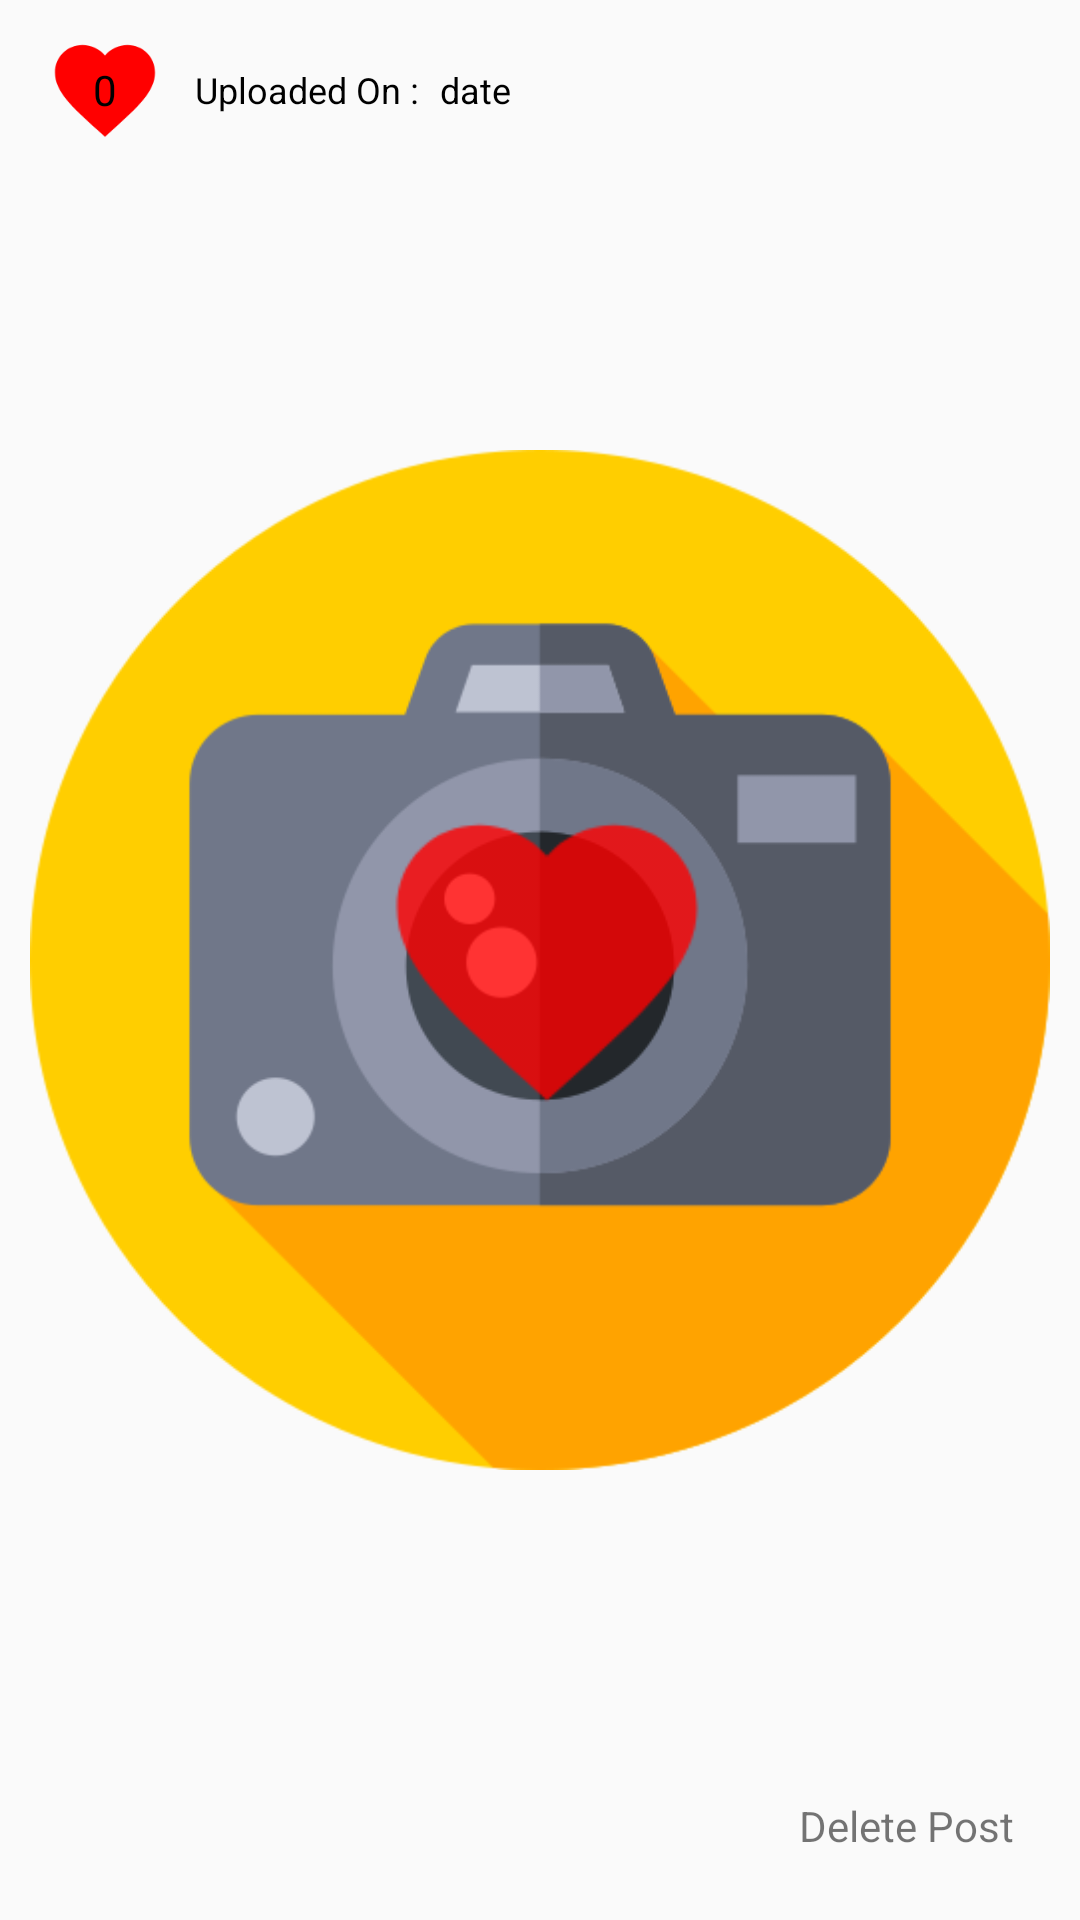

Android layout source for this screen:
<!-- AndroidManifest.xml: application theme AppTheme -->
<!-- res/layout/view_pager.xml -->
<LinearLayout
	xmlns:android="http://schemas.android.com/apk/res/android"
	xmlns:app="http://schemas.android.com/apk/res-auto"
	xmlns:tools="http://schemas.android.com/tools"
	android:layout_width="match_parent"
	android:layout_height="match_parent"
	android:orientation="vertical">
	<LinearLayout
		android:id="@+id/cardview"
		android:layout_width="match_parent"
		android:layout_height="match_parent"
		android:orientation="vertical"
		android:layout_margin="10dp">
		<LinearLayout
			android:id="@+id/cardview1"
			android:layout_width="match_parent"
			android:layout_height="match_parent">
			<LinearLayout
				android:id="@+id/linear1"
				android:layout_width="match_parent"
				android:layout_height="match_parent"
				android:orientation="vertical">
				<RelativeLayout
                    android:layout_width="match_parent"
					android:layout_height="match_parent"
					android:orientation="vertical">
					<ImageView
						android:id="@+id/img"
						android:focusable="false"
						android:layout_width="match_parent"
						android:layout_height="match_parent"
						android:src="@drawable/photoedit"
						android:scaleType="fitCenter"
						android:layout_weight="1" />

					<LinearLayout
						android:id="@+id/linear3"
						android:layout_width="match_parent"
						android:layout_height="wrap_content"
						android:gravity="center_vertical"
						android:orientation="horizontal">
						<ImageView
							android:id="@+id/imageview1"
							android:focusable="false"
							android:layout_width="40dp"
							android:layout_height="40dp"
							android:layout_marginLeft="5dp"
							android:src="@drawable/like"
							android:scaleType="fitCenter" />
						<TextView
							android:id="@+id/title"
							android:focusable="false"
							android:layout_width="wrap_content"
							android:layout_height="wrap_content"
							android:layout_marginLeft="8dp"
							android:padding="2dp"
							android:text="Uploaded On : "
							android:textSize="12sp"
							android:textColor="#000000" />
						<TextView
							android:id="@+id/description"
							android:focusable="false"
							android:layout_width="wrap_content"
							android:layout_height="wrap_content"
							android:padding="2dp"
							android:text="date"
							android:textSize="12sp"
							android:textColor="#000000" />
					</LinearLayout>
					<TextView
						android:id="@+id/tv1"
						android:focusable="false"
						android:layout_width="40dp"
						android:layout_height="40dp"
						android:layout_marginLeft="5dp"
						android:padding="8dp"
						android:gravity="center_horizontal|center_vertical"
						android:text="0"
						android:textSize="14sp"
						android:textColor="#000000" />
					<LinearLayout
						android:id="@+id/linear4"
						android:layout_width="match_parent"
						android:layout_height="match_parent"
						android:padding="8dp"
						android:gravity="center_horizontal|center_vertical"
						android:orientation="horizontal"
						android:layout_weight="1">
						<ImageView
							android:id="@+id/blike"
							android:focusable="false"
							android:layout_width="120dp"
							android:layout_height="120dp"
							android:layout_marginLeft="5dp"
							android:src="@drawable/like"
							android:scaleType="fitCenter"
							android:alpha="0.8" />
					</LinearLayout>
					<LinearLayout
						android:layout_width="match_parent"
						android:layout_height="match_parent"
						android:orientation="vertical"
						android:gravity="bottom|right"
						android:padding="4dp">
						<TextView
							android:id="@+id/deltext"
							android:layout_width="wrap_content"
							android:layout_height="wrap_content"
							android:text="Delete Post"
							android:maxLines="1"
							android:padding="8dp"
							android:textSize="14dp">
						</TextView>

					</LinearLayout>
				</RelativeLayout>
			</LinearLayout>
		</LinearLayout>
	</LinearLayout>
</LinearLayout>
<!-- resources referenced by this layout -->
<resources>
  <!-- drawable like: png bitmap (drawable-xhdpi, 2164 bytes) -->
  <!-- drawable photoedit: png bitmap (drawable-xhdpi, 25386 bytes) -->
  <style name="AppTheme" parent="Theme.MaterialComponents.Light.NoActionBar.Bridge">
  		<item name="colorPrimary">@color/colorPrimary</item>
  		<item name="colorPrimaryDark">@color/colorPrimaryDark</item>
  		<item name="colorAccent">@color/colorAccent</item>
  		<item name="colorControlHighlight">@color/colorControlHighlight</item>
  		<item name="colorControlNormal">@color/colorControlNormal</item>
  	</style>
  <color name="colorPrimary">#4D4D4D</color>
  <color name="colorPrimaryDark">#4D4D4D</color>
  <color name="colorAccent">#4D4D4D</color>
  <color name="colorControlHighlight">#4D4D4D</color>
  <color name="colorControlNormal">#4D4D4D</color>
</resources>
